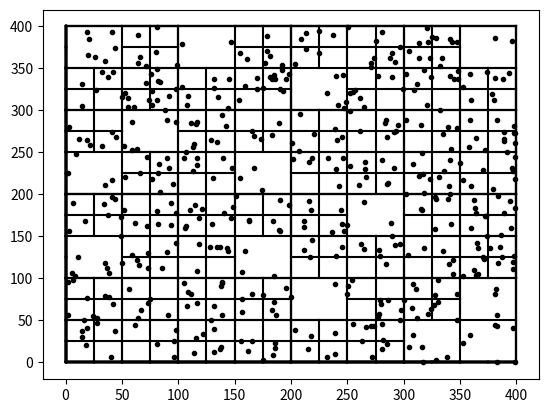

This figure's Python source:
import random
import matplotlib.pyplot as plt

class Point():
    def __init__(self, x, y):
        self.x = x
        self.y = y

class Rectangle():
    def __init__(self, x, y, w, h):
        self.x = x
        self.y = y
        self.w = w
        self.h = h

    def contains(self, point):
        return (point.x <= self.x + self.w and
                point.x >= self.x - self.w and
                point.y <= self.y + self.h and
                point.y >= self.y - self.h)

class QuadTree():
    def __init__(self, boundary, capacity):
        self.boundary = boundary
        self.capacity = capacity
        self.points = []
        self.is_divided = False

    def subdivide(self):
        x = self.boundary.x
        y = self.boundary.y
        w = self.boundary.w
        h = self.boundary.h

        nw = Rectangle(x - w/2, y - w/2, w/2, h/2)
        self.northwest = QuadTree(nw, self.capacity)
        ne = Rectangle(x + w/2, y - h/2, w/2, h/2)
        self.northeast = QuadTree(ne, self.capacity)
        sw = Rectangle(x - w/2, y + w/2, w/2, h/2)
        self.southwest = QuadTree(sw, self.capacity)
        se = Rectangle(x + w/2, y + w/2, w/2, h/2)
        self.southeast = QuadTree(se, self.capacity)

        self.is_divided = True


    def insert(self, point):
        if(not self.boundary.contains(point)):
            return False

        if(len(self.points) < self.capacity):
            self.points.append(point)
            return True

        else:
            if(not self.is_divided):
                self.subdivide()
                self.is_divided = True

            if (self.northwest.insert(point)):
                return True
            elif (self.northeast.insert(point)):
                return True
            elif (self.southwest.insert(point)):
                return True
            elif (self.southeast.insert(point)):
                return True

    def draw(self):
        x = [self.boundary.x - self.boundary.w, self.boundary.x + self.boundary.w] 
        y = [self.boundary.y - self.boundary.h, self.boundary.y + self.boundary.h]

        plt.plot(x, [0,0], 'k-') 
        plt.plot(x, [self.boundary.y + self.boundary.h, self.boundary.y + self.boundary.h], 'k-') 
        plt.plot([0,0], y, 'k-')
        plt.plot([self.boundary.x + self.boundary.w, self.boundary.x + self.boundary.w], y, 'k-')

        for p in self.points:
            plt.plot(p.x, p.y, 'k.')

        if(self.is_divided):
            self.northwest.draw()
            self.northeast.draw()
            self.southwest.draw()
            self.southeast.draw() 

def main():
    boundary = Rectangle(200,200,200,200)
    quadtree = QuadTree(boundary, 4)

    width = 400
    height = 400

    for _ in range(500):
        p = Point(random.randrange(width), random.randrange(height))
        quadtree.insert(p)

    quadtree.draw()

    plt.show()

main()   